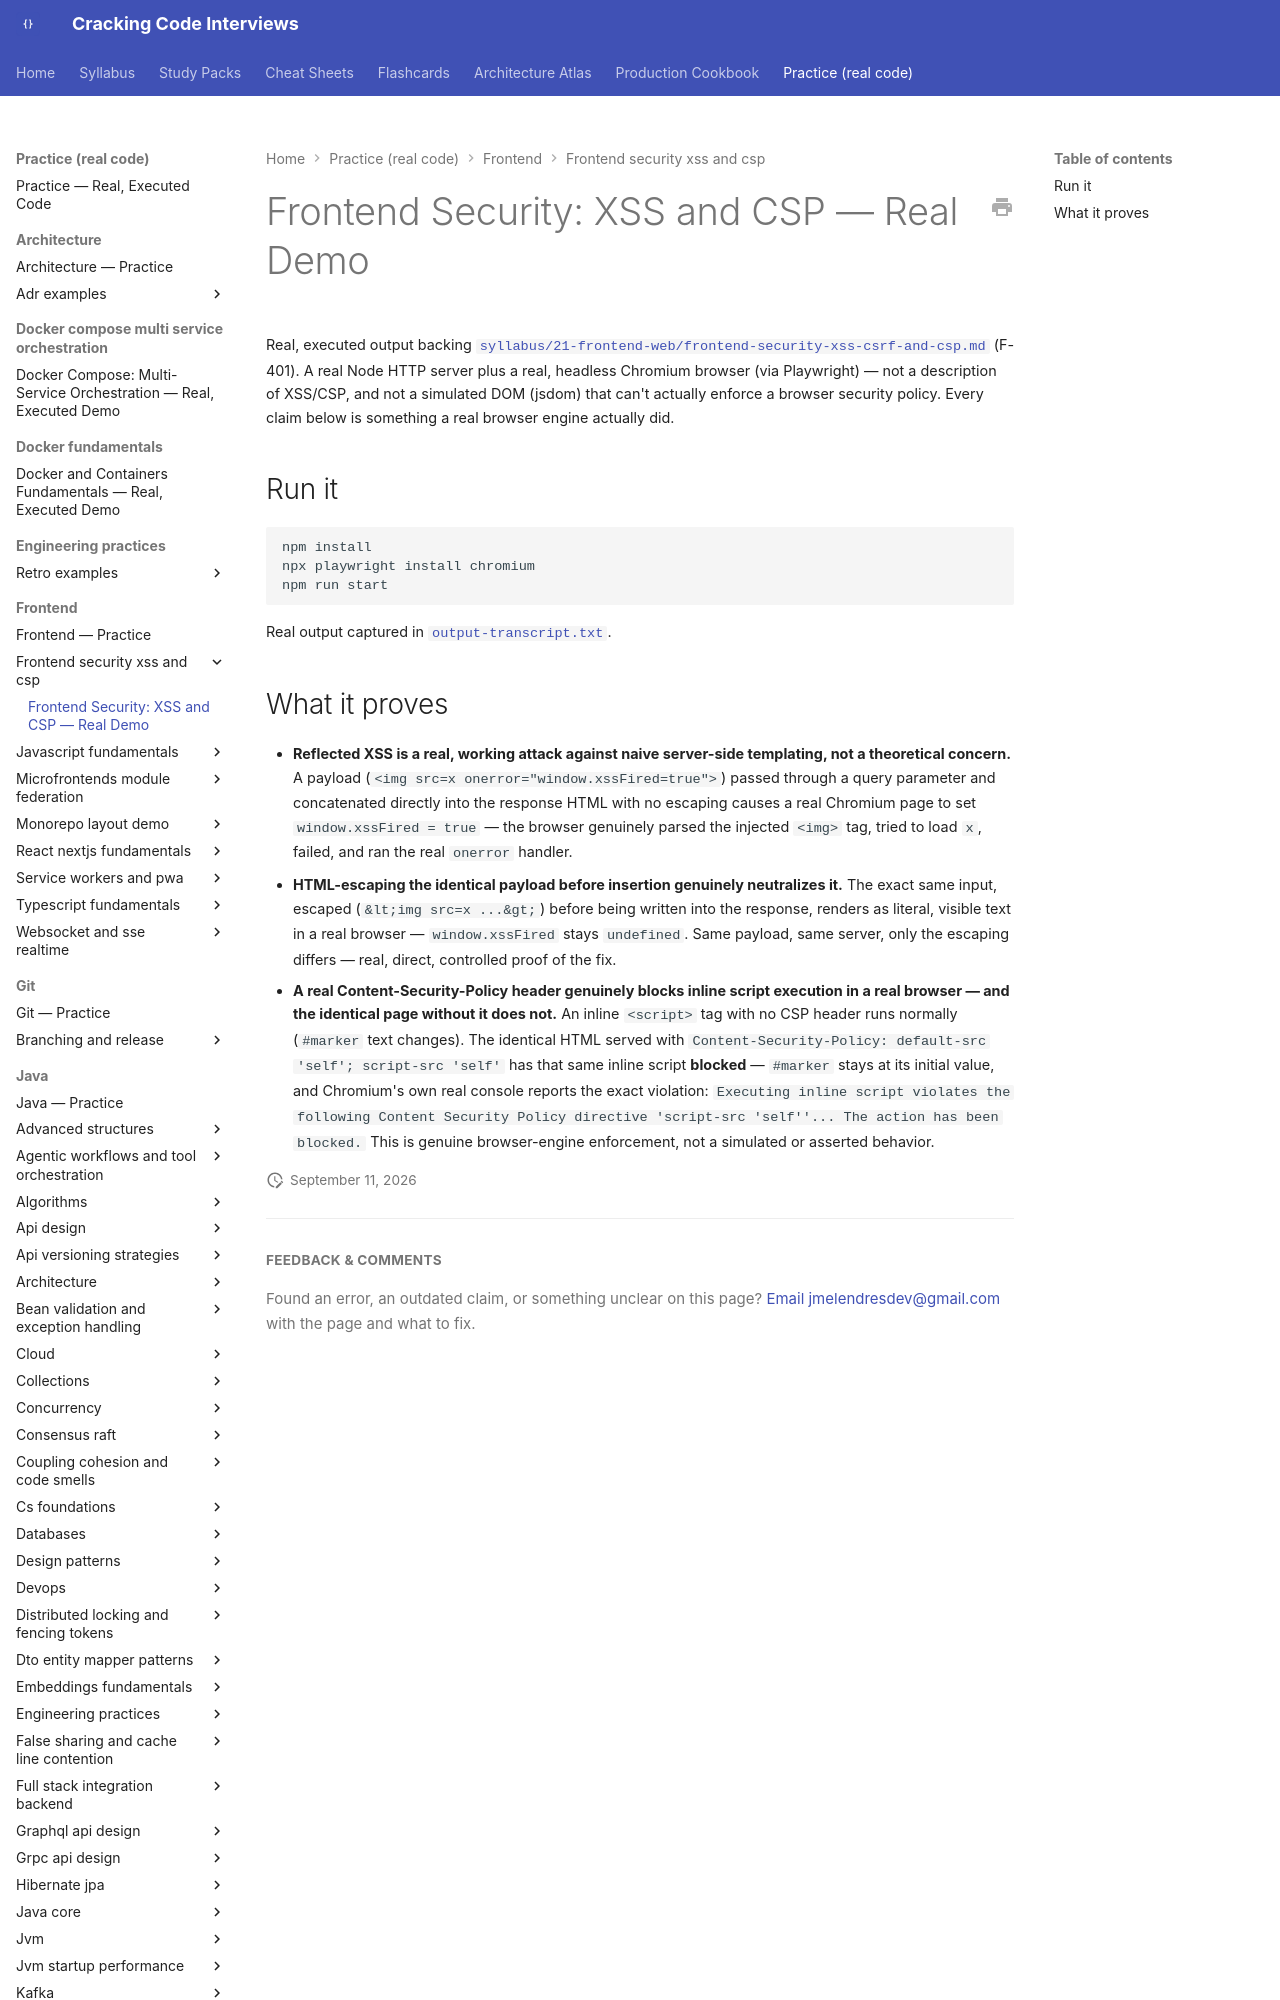

repository: JuanMelendres/cracking-code-interviews · page: practice/frontend/frontend-security-xss-and-csp/index.html · generator: mkdocs

# Frontend Security: XSS and CSP — Real Demo

Real, executed output backing
[`syllabus/21-frontend-web/frontend-security-xss-csrf-and-csp.md`](../../../syllabus/21-frontend-web/frontend-security-xss-csrf-and-csp.md)
(F-401). A real Node HTTP server plus a real, headless Chromium browser
(via Playwright) — not a description of XSS/CSP, and not a simulated DOM
(jsdom) that can't actually enforce a browser security policy. Every
claim below is something a real browser engine actually did.

## Run it

```bash
npm install
npx playwright install chromium
npm run start
```

Real output captured in [`output-transcript.txt`](output-transcript.txt).
